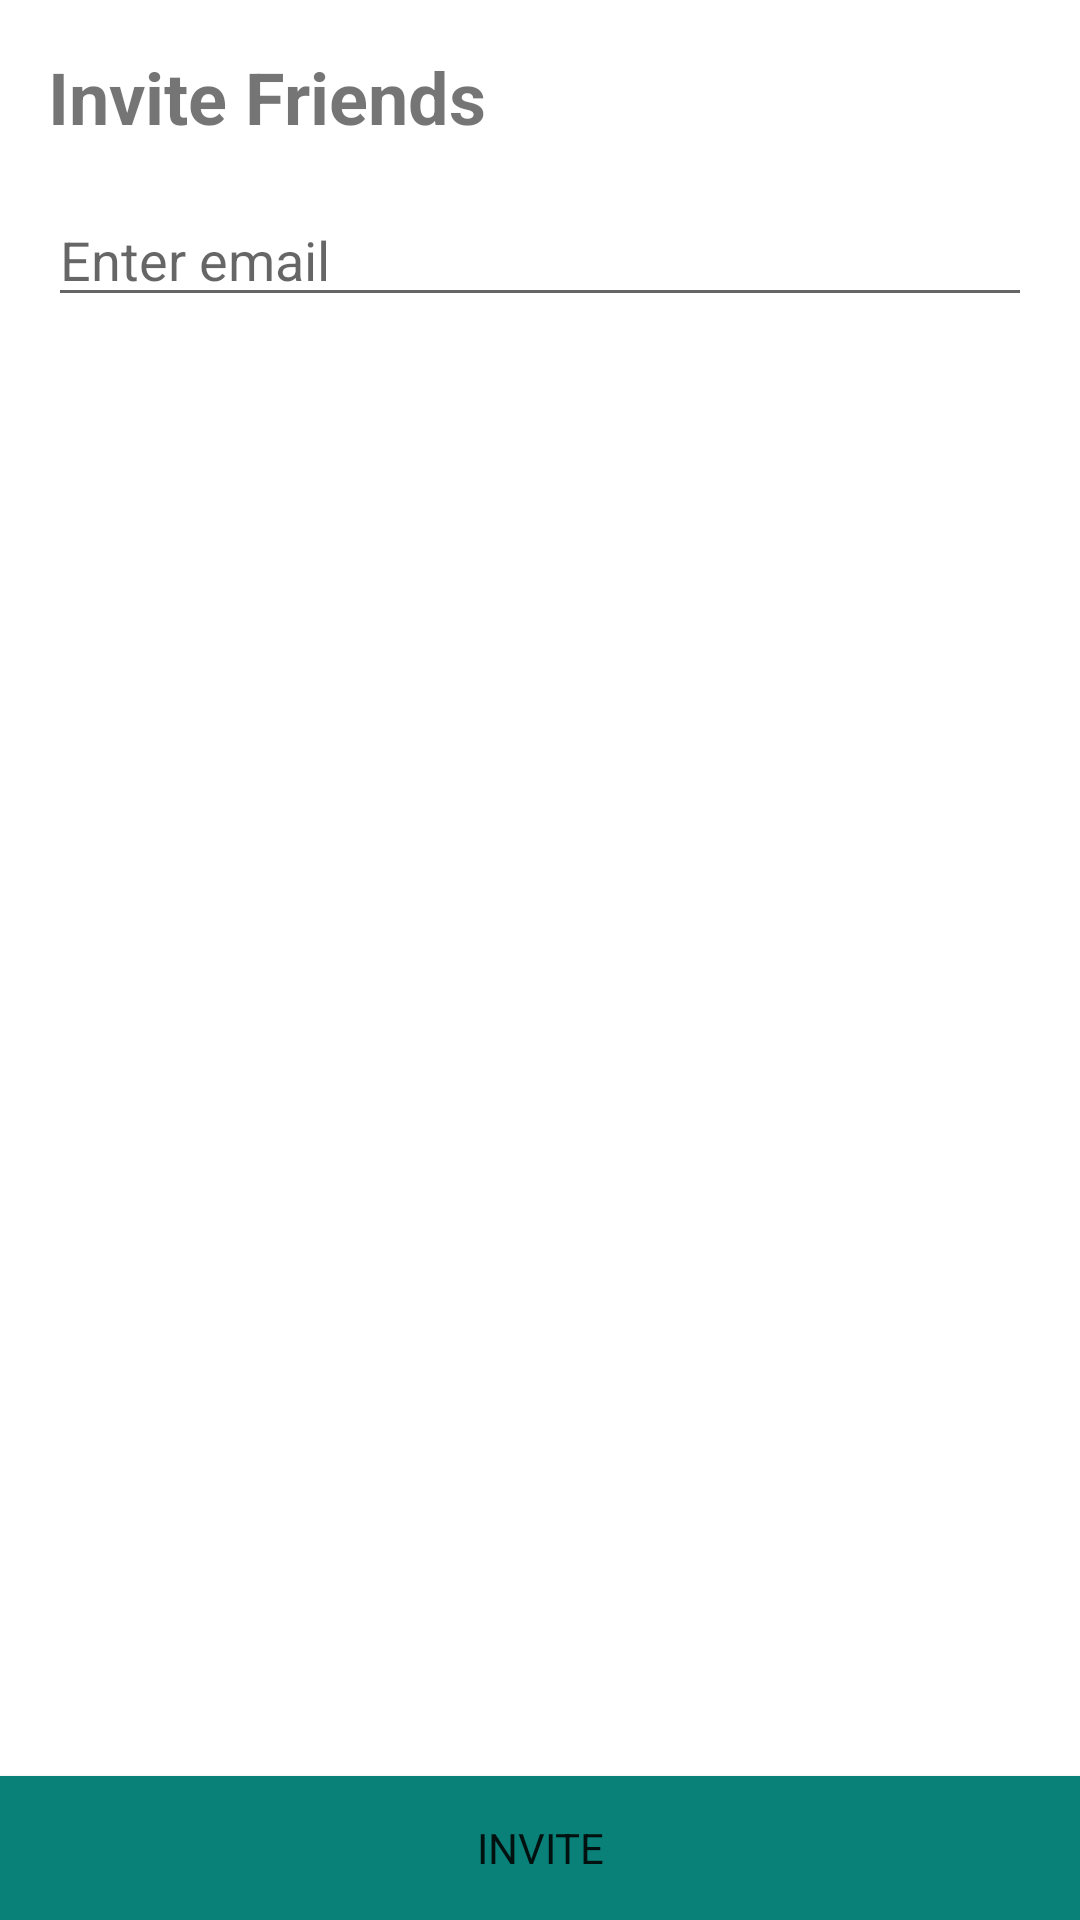

Android layout source for this screen:
<!-- AndroidManifest.xml: application theme Theme.Trippi -->
<!-- res/layout/activity_invite_user.xml -->
<?xml version="1.0" encoding="utf-8"?>
<RelativeLayout xmlns:android="http://schemas.android.com/apk/res/android"
    xmlns:app="http://schemas.android.com/apk/res-auto"
    xmlns:tools="http://schemas.android.com/tools"
    android:layout_width="match_parent"
    android:layout_height="match_parent"
    tools:context=".InviteUserActivity">

    <TextView
        android:id="@+id/inviteAccountTitleTextView"
        android:layout_width="match_parent"
        android:layout_height="wrap_content"
        android:paddingLeft="@dimen/pad_left"
        android:paddingTop="@dimen/pad_top"
        android:text="Invite Friends"
        android:textSize="@dimen/hotel_title"
        android:textStyle="bold" />

    <EditText
        android:id="@+id/inviteAccountEmailEditText"
        android:layout_width="match_parent"
        android:layout_height="wrap_content"
        android:layout_below="@id/inviteAccountTitleTextView"
        android:layout_marginLeft="@dimen/pad_left"
        android:layout_marginTop="@dimen/pad_top"
        android:layout_marginRight="@dimen/pad_right"
        android:ems="10"
        android:hint="Enter email"
        android:inputType="textPersonName" />

    <Button
        android:id="@+id/inviteAccountSendButton"
        android:layout_width="match_parent"
        android:layout_height="wrap_content"
        android:layout_alignParentBottom="true"
        android:background="@color/dark_cyan"
        android:text="Invite" />

</RelativeLayout>
<!-- resources referenced by this layout -->
<resources>
  <color name="dark_cyan">#FF098178</color>
  <dimen name="hotel_title">24sp</dimen>
  <dimen name="pad_left">16dp</dimen>
  <dimen name="pad_right">16dp</dimen>
  <dimen name="pad_top">16dp</dimen>
  <style name="Theme.Trippi" parent="Theme.MaterialComponents.DayNight.DarkActionBar">
          
          <item name="colorPrimary">@color/dark_cyan</item>
          <item name="colorPrimaryVariant">@color/cyan</item>
          <item name="colorOnPrimary">@color/white</item>
          
          <item name="colorSecondary">@color/silver</item>
          <item name="colorSecondaryVariant">@color/teal_700</item>
          <item name="colorOnSecondary">@color/black</item>
          
          <item name="android:statusBarColor" tools:targetApi="l">?attr/colorPrimaryVariant</item>
          
          <item name="fontFamily">@font/lao_sangam</item>
          <item name="colorAccent">@color/dark_cyan</item>
      </style>
  <color name="cyan">#FF0B9C91</color>
  <color name="white">#FFFFFFFF</color>
  <color name="silver">#FFC0C0C0</color>
  <color name="teal_700">#FF018786</color>
  <color name="black">#FF000000</color>
</resources>
